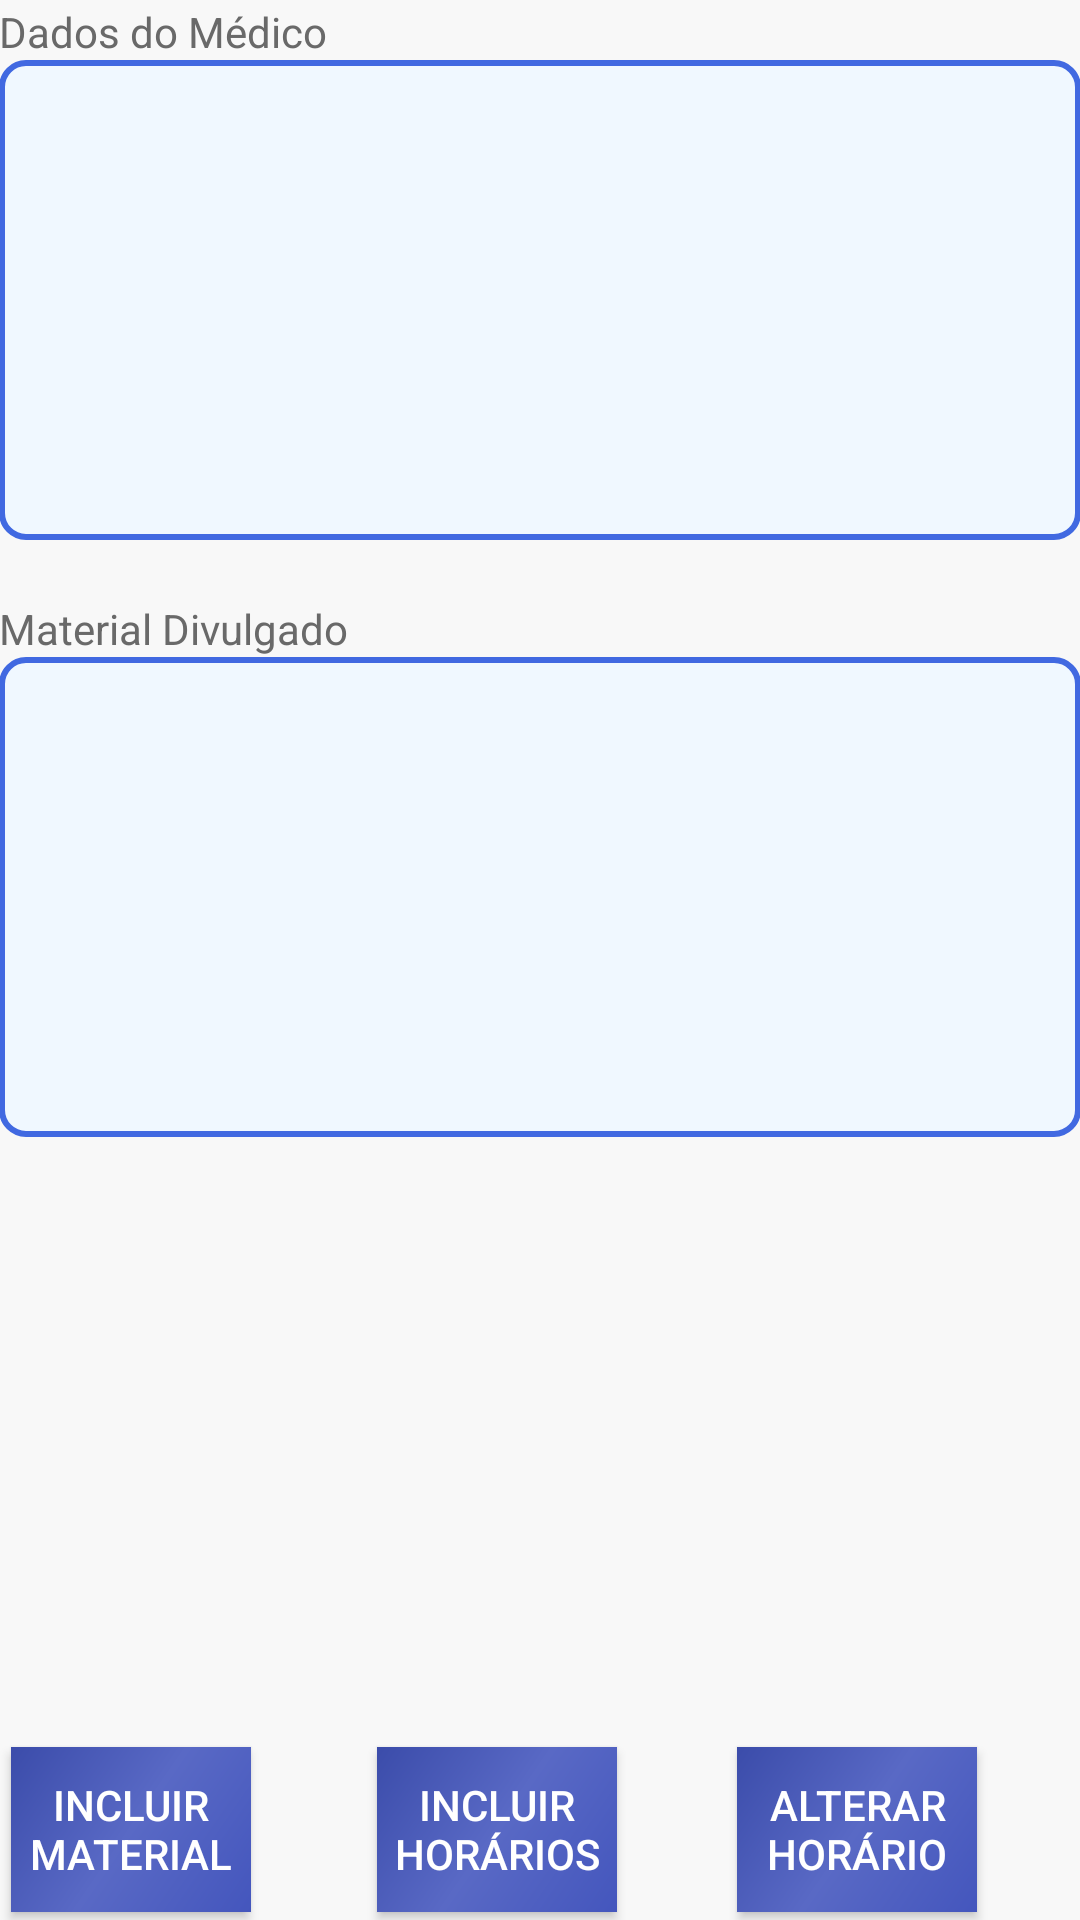

Here is an Android app screen rendered from its layout file. Give the layout XML and the strings, colors and styles it references.
<!-- AndroidManifest.xml: application theme AppTheme -->
<!-- res/layout/activity_item_agenda.xml -->
<?xml version="1.0" encoding="utf-8"?>
<android.support.constraint.ConstraintLayout xmlns:android="http://schemas.android.com/apk/res/android"
    xmlns:app="http://schemas.android.com/apk/res-auto"
    xmlns:tools="http://schemas.android.com/tools"
    android:layout_width="match_parent"
    android:layout_height="match_parent"
    tools:context="com.amphora.activities.ItemAgendaActivity">

    <RelativeLayout xmlns:android="http://schemas.android.com/apk/res/android"
        android:layout_width="match_parent"
        android:layout_height="match_parent"
        android:background="#F8F8F8"
        android:orientation="vertical"
        android:paddingBottom="@dimen/activity_vertical_margin"
        android:paddingLeft="@dimen/activity_horizontal_margin"
        android:paddingRight="@dimen/activity_horizontal_margin"
        android:paddingTop="@dimen/activity_vertical_margin">

        <LinearLayout
            android:id="@+id/linearLayout1"
            android:layout_width="fill_parent"
            android:layout_height="400dp"
            android:layout_alignParentStart="true"
            android:layout_alignParentTop="true"
            android:orientation="vertical">

            <TextView
                android:id="@+id/textView1"
                android:layout_width="wrap_content"
                android:layout_height="wrap_content"
                android:layout_marginTop="1dp"
                android:text="Dados do Médico"
                android:textAppearance="?android:attr/textAppearanceSmall"
                android:textColor="#696969" />

            <TextView
                android:id="@+id/lblDados"
                style="@style/CodeFont"
                android:layout_width="match_parent"
                android:layout_height="160dp"
                android:scrollbars="vertical"
                android:background="@drawable/text_view_style"
                android:textAppearance="?android:attr/textAppearanceMedium"
                android:textColor="#000000" />

            <TextView
                android:id="@+id/textView2"
                android:layout_width="wrap_content"
                android:layout_height="wrap_content"
                android:layout_marginTop="20dp"
                android:text="Material Divulgado"
                android:textAppearance="?android:attr/textAppearanceSmall"
                android:textColor="#696969" />

            <TextView
                android:id="@+id/lblMaterial"
                style="@style/CodeFont"
                android:layout_width="match_parent"
                android:layout_height="160dp"
                android:layout_marginBottom="10dp"
                android:scrollbars="vertical"
                android:background="@drawable/text_view_style"
                android:textAppearance="?android:attr/textAppearanceLarge"
                android:textColor="#B22222" />
        </LinearLayout>

        <LinearLayout
            android:layout_width="fill_parent"
            android:layout_height="60dp"
            android:layout_alignParentBottom="true"
            android:layout_alignParentStart="true"
            android:orientation="horizontal">

            <Button
                android:id="@+id/btnIncluiMat"
                android:layout_width="80dp"
                android:layout_height="55dp"
                android:layout_alignLeft="@+id/lblMaterial"
                android:layout_alignParentBottom="true"
                android:layout_gravity="center"
                android:layout_marginLeft="4dp"
                android:layout_marginRight="42dp"
                android:background="@drawable/side_nav_bar"
                android:text="Incluir Material"
                android:textColor="#FFFFFF" />

            <Button
                android:id="@+id/btnIncluiHor"
                android:layout_width="80dp"
                android:layout_height="55dp"
                android:layout_alignRight="@+id/lblMaterial"
                android:layout_alignTop="@+id/buttonMedicoAltera"
                android:layout_gravity="center"
                android:background="@drawable/side_nav_bar"
                android:text="Incluir Horários"
                android:textColor="#FFFFFF" />

            <Button
                android:id="@+id/btnAlteraHor"
                android:layout_width="80dp"
                android:layout_height="55dp"
                android:layout_gravity="center"
                android:layout_marginLeft="40dp"
                android:background="@drawable/side_nav_bar"
                android:text="Alterar Horário"
                android:textColor="#FFFFFF" />
        </LinearLayout>

    </RelativeLayout>

</android.support.constraint.ConstraintLayout>
<!-- resources referenced by this layout -->
<resources>
  <!-- drawable side_nav_bar (drawable) -->
  <shape xmlns:android="http://schemas.android.com/apk/res/android"
      android:shape="rectangle">
      <gradient
          android:angle="135"
          android:centerColor="#5969C5"
          android:endColor="#3B4CAA"
          android:startColor="#4456BD"
          android:type="linear" />
  </shape>
  <!-- drawable text_view_style (drawable) -->
  <?xml version="1.0" encoding="UTF-8"?>
  <shape xmlns:android="http://schemas.android.com/apk/res/android">
  
      <corners android:radius="8dp" />
  
      <stroke
          android:width="2dp"
          android:color="#4169E1" />
  
      <padding
          android:bottom="7dp"
          android:left="7dp"
          android:right="7dp"
          android:top="7dp" />
  
      <solid android:color="#F0F8FF" />
  
  </shape>
  <style name="CodeFont" parent="@android:style/TextAppearance.Medium">
          <item name="android:layout_width">fill_parent</item>
          <item name="android:layout_height">wrap_content</item>
          <item name="android:textColor">#00FF00</item>
          <item name="android:typeface">sans</item>
      </style>
  <style name="AppTheme" parent="Theme.AppCompat.Light.DarkActionBar">
          
          <item name="colorPrimary">@color/colorPrimary</item>
          <item name="colorPrimaryDark">@color/colorPrimaryDark</item>
          <item name="colorAccent">@color/colorAccent</item>
      </style>
  <!-- not gathered from this repository: default colours our renderer supplied (Android Studio template values) -->
  <color name="colorPrimary">#FF6200EE</color>
  <color name="colorPrimaryDark">#FF3700B3</color>
  <color name="colorAccent">#FF03DAC5</color>
</resources>
